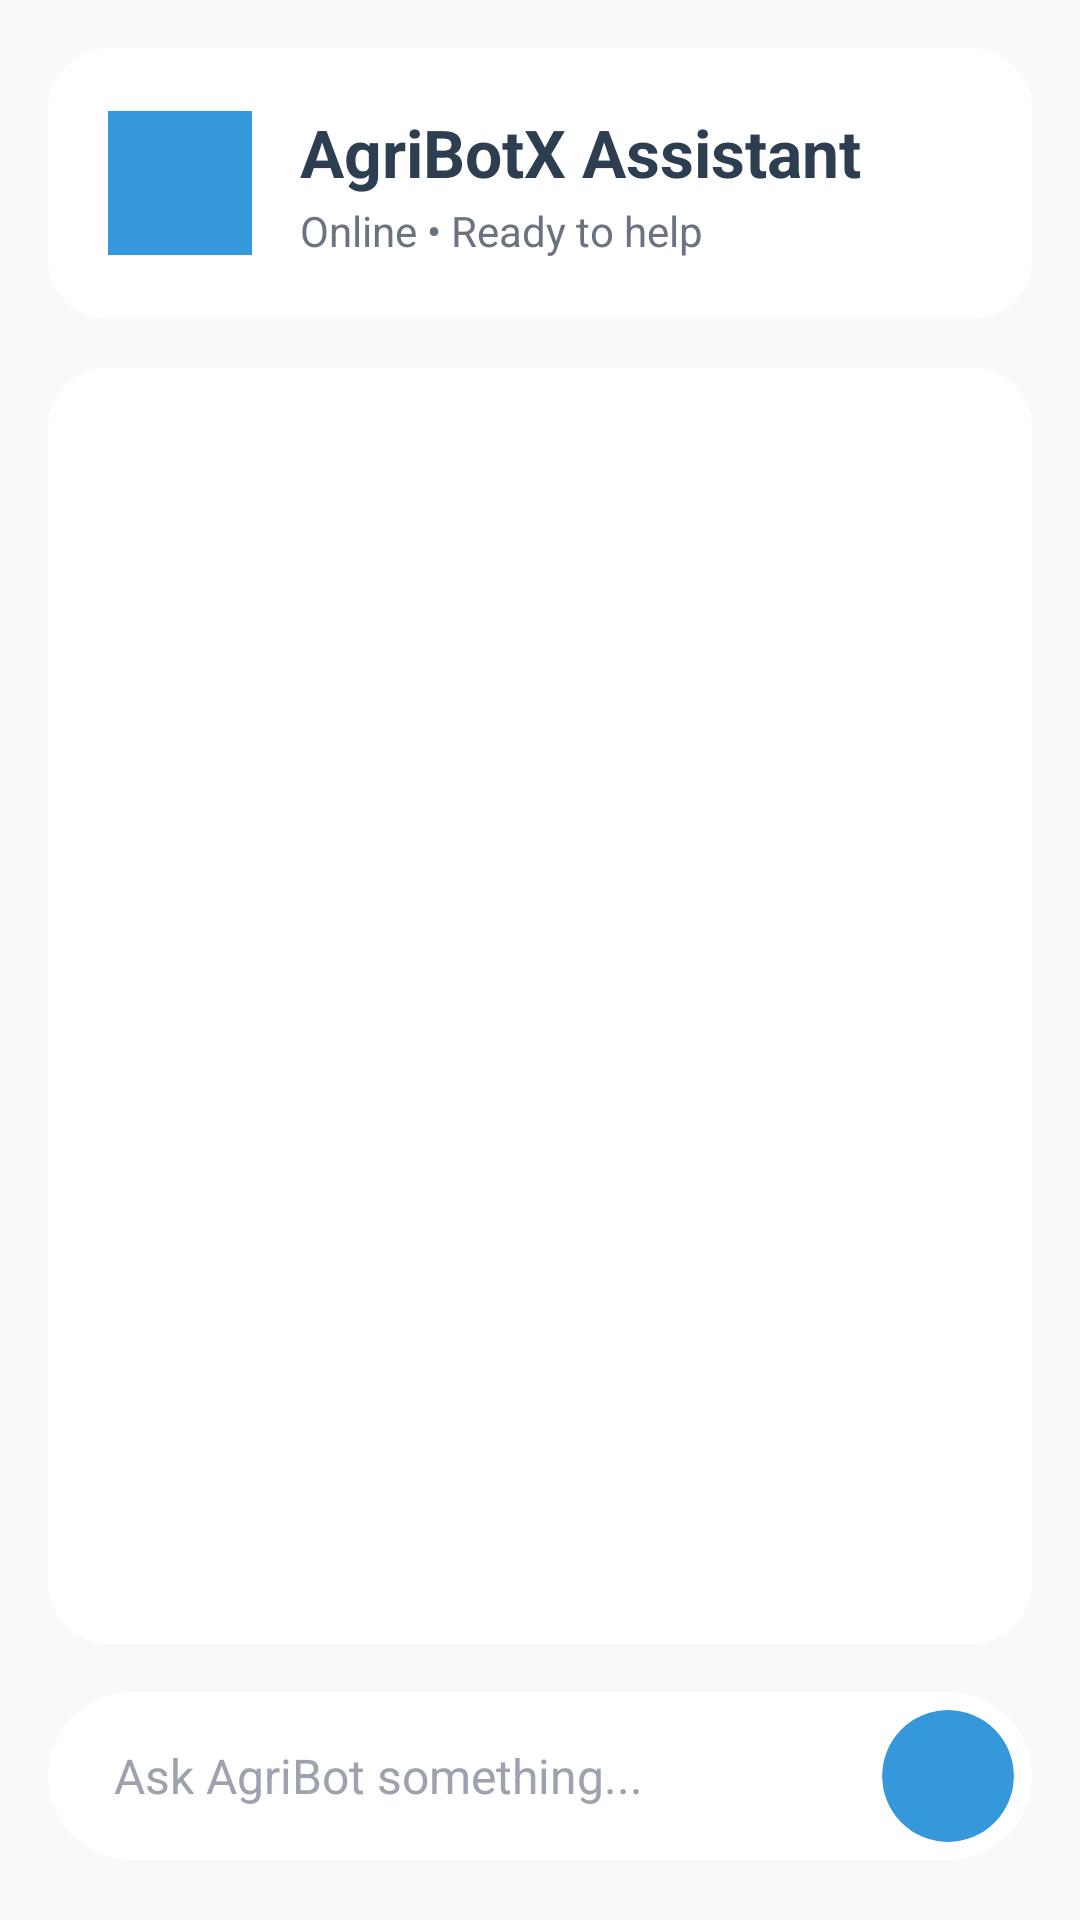

Write the Android layout XML for this screen, with the resource values it uses.
<!-- AndroidManifest.xml: application theme Theme.AgriAlert -->
<!-- res/layout/fragment_chatbot.xml -->
<?xml version="1.0" encoding="utf-8"?>
<androidx.constraintlayout.widget.ConstraintLayout xmlns:android="http://schemas.android.com/apk/res/android"
    xmlns:app="http://schemas.android.com/apk/res-auto"
    xmlns:tools="http://schemas.android.com/tools"
    android:id="@+id/main"
    android:layout_width="match_parent"
    android:layout_height="match_parent"
    android:background="#F8F9FA">

    
    <androidx.cardview.widget.CardView
        android:id="@+id/header_card"
        android:layout_width="0dp"
        android:layout_height="wrap_content"
        android:layout_marginHorizontal="16dp"
        android:layout_marginTop="16dp"
        app:cardCornerRadius="20dp"
        app:cardElevation="2dp"
        app:cardBackgroundColor="@android:color/white"
        app:layout_constraintEnd_toEndOf="parent"
        app:layout_constraintStart_toStartOf="parent"
        app:layout_constraintTop_toTopOf="parent">

        <LinearLayout
            android:layout_width="match_parent"
            android:layout_height="wrap_content"
            android:orientation="horizontal"
            android:padding="20dp"
            android:gravity="center_vertical">

            
            <View
                android:layout_width="48dp"
                android:layout_height="48dp"
                android:background="@color/my_blue"
                android:layout_marginEnd="16dp" />

            
            <LinearLayout
                android:layout_width="0dp"
                android:layout_height="wrap_content"
                android:layout_weight="1"
                android:orientation="vertical">

                <TextView
                    android:id="@+id/tv_chat_title"
                    android:layout_width="wrap_content"
                    android:layout_height="wrap_content"
                    android:text="AgriBotX Assistant"
                    android:textColor="@color/my_dark"
                    android:textSize="22sp"
                    android:textStyle="bold" />

                <TextView
                    android:layout_width="wrap_content"
                    android:layout_height="wrap_content"
                    android:text="Online • Ready to help"
                    android:textColor="#6B7280"
                    android:textSize="14sp"
                    android:layout_marginTop="2dp" />

            </LinearLayout>

        </LinearLayout>

    </androidx.cardview.widget.CardView>

    
    <androidx.cardview.widget.CardView
        android:id="@+id/chat_messages_card"
        android:layout_width="0dp"
        android:layout_height="0dp"
        android:layout_marginHorizontal="16dp"
        android:layout_marginTop="16dp"
        android:layout_marginBottom="16dp"
        app:cardCornerRadius="20dp"
        app:cardElevation="1dp"
        app:cardBackgroundColor="@android:color/white"
        app:layout_constraintBottom_toTopOf="@id/chat_input_container"
        app:layout_constraintEnd_toEndOf="parent"
        app:layout_constraintStart_toStartOf="parent"
        app:layout_constraintTop_toBottomOf="@id/header_card">

        <androidx.recyclerview.widget.RecyclerView
            android:id="@+id/rv_chat_conversation"
            android:layout_width="match_parent"
            android:layout_height="match_parent"
            android:clipToPadding="false"
            android:paddingHorizontal="20dp"
            android:paddingTop="20dp"
            android:paddingBottom="20dp"
            android:scrollbars="none" />

    </androidx.cardview.widget.CardView>

    
    <androidx.cardview.widget.CardView
        android:id="@+id/chat_input_container"
        android:layout_width="0dp"
        android:layout_height="wrap_content"
        app:cardCornerRadius="28dp"
        app:cardElevation="3dp"
        app:cardBackgroundColor="@android:color/white"
        android:layout_marginBottom="20dp"
        android:layout_marginHorizontal="16dp"
        app:layout_constraintBottom_toBottomOf="parent"
        app:layout_constraintStart_toStartOf="parent"
        app:layout_constraintEnd_toEndOf="parent">

        <LinearLayout
            android:layout_width="match_parent"
            android:layout_height="wrap_content"
            android:orientation="horizontal"
            android:padding="6dp"
            android:gravity="center_vertical"
            android:minHeight="56dp">

            
            <EditText
                android:id="@+id/et_message_input"
                android:layout_width="0dp"
                android:layout_height="wrap_content"
                android:layout_weight="1"
                android:layout_marginStart="16dp"
                android:layout_marginEnd="12dp"
                android:hint="Ask AgriBot something..."
                android:textColorHint="#9CA3AF"
                android:background="@android:color/transparent"
                android:textSize="16sp"
                android:textColor="#374151"
                android:maxLines="4"
                android:inputType="textMultiLine|textCapSentences" />

            
            <androidx.cardview.widget.CardView
                android:layout_width="44dp"
                android:layout_height="44dp"
                app:cardCornerRadius="22dp"
                app:cardElevation="0dp"
                app:cardBackgroundColor="@color/my_blue">

                <ImageButton
                    android:id="@+id/btn_send_message"
                    android:layout_width="match_parent"
                    android:layout_height="match_parent"
                    android:background="?attr/selectableItemBackgroundBorderless"
                    android:contentDescription="@string/send_message"
                    android:src="@drawable/ic_send"
                    android:scaleType="center" />

            </androidx.cardview.widget.CardView>

        </LinearLayout>
    </androidx.cardview.widget.CardView>

</androidx.constraintlayout.widget.ConstraintLayout>
<!-- resources referenced by this layout -->
<resources>
  <color name="my_blue">#3498db</color>
  <color name="my_dark">#2c3e50</color>
  <string name="send_message">Send Message</string>
</resources>
